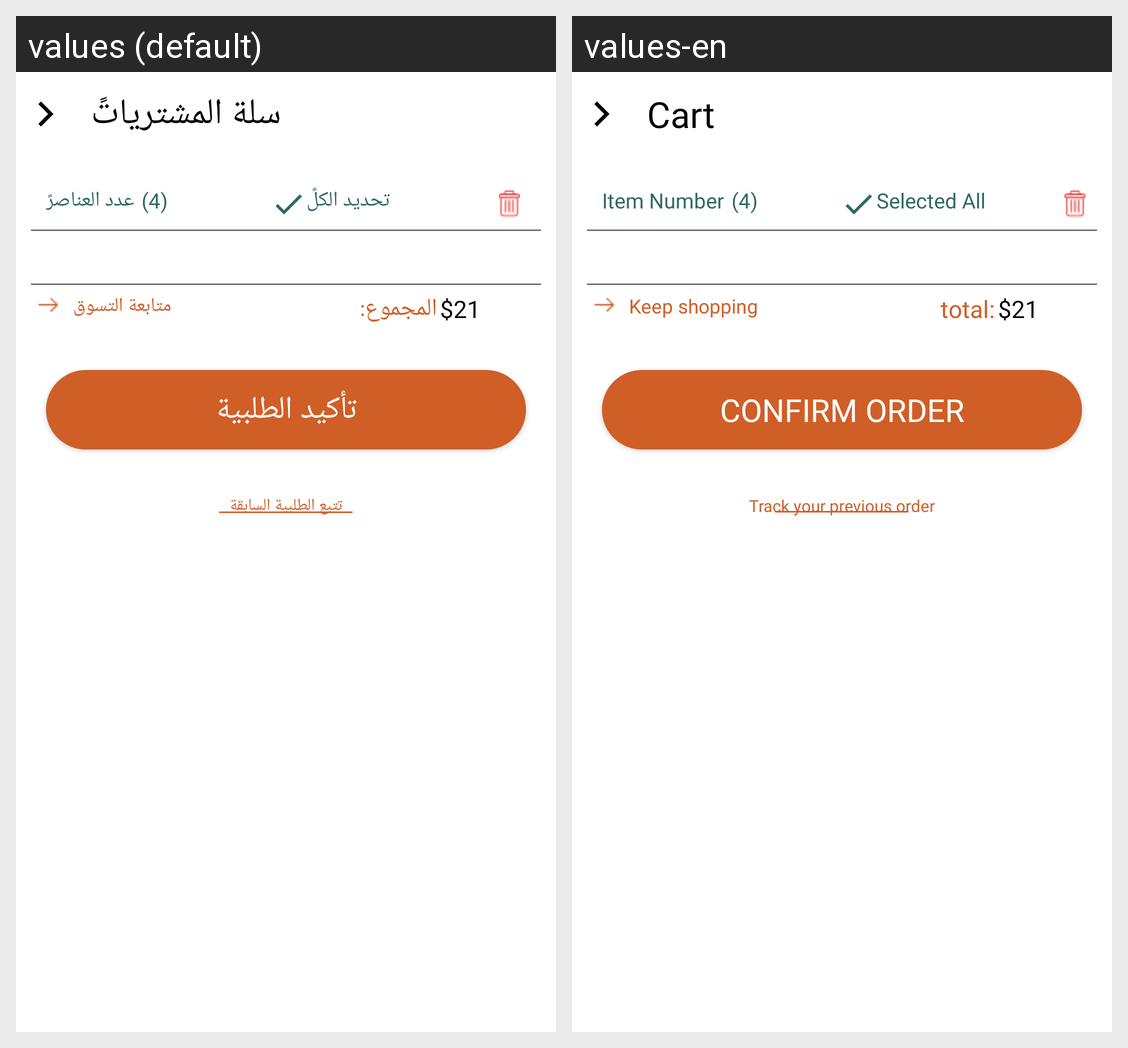

Here is an Android app screen in its default locale and in the app's own translations. Write out the translated-string differences for the strings that appear on this screen.
Android screen res/layout/fragment_cart.xml rendered under 2 locales, left to right: values (default), values-en. Device: Nexus 5 (rendered at 1080×1920; each locale shown at half size, 540×960, under a caption strip naming it); theme Theme.JasaraApplication.
Strings drawn on this screen, with the default value and each locale's value (text and hints the layout hard-codes, and strings that could not be matched under every locale, appear in the picture but are not listed):

cart
  values: سلة المشترياتً
  values-en: Cart

itemsNum
  values: عدد العناصرً
  values-en: Item Number

select
  values: تحديد الكلً
  values-en: Selected All

shopping
  values: متابعة التسوق
  values-en: Keep shopping

total
  values: المجموع:
  values-en: total:

confirmOrder
  values: تأكيد الطلبية
  values-en: Confirm order

trackOrder
  values: تتبع الطلبية السابقة
  values-en: Track your previous order
